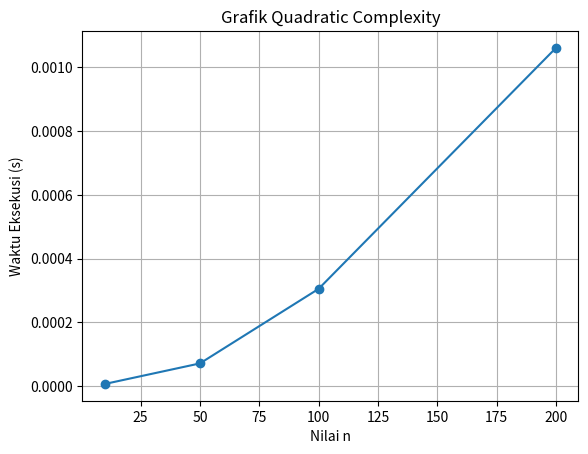

Python code for this plot:
import time
import matplotlib.pyplot as plt

# Fungsi dengan Quadratic Complexity
def quadratic_complexity(n):
    total = 0
    for i in range(n):
        for j in range(n):
            total += i * j
    return total

# List nilai n yang akan diuji
n_values = [10, 50, 100, 200]

# List untuk menyimpan waktu eksekusi
execution_times = []

# Mengukur waktu eksekusi untuk setiap nilai n
for n in n_values:
    start_time = time.time()
    quadratic_complexity(n)
    end_time = time.time()
    execution_times.append(end_time - start_time)

# Plot grafik
plt.plot(n_values, execution_times, marker='o')
plt.xlabel('Nilai n')
plt.ylabel('Waktu Eksekusi (s)')
plt.title('Grafik Quadratic Complexity')
plt.grid(True)
plt.show()
